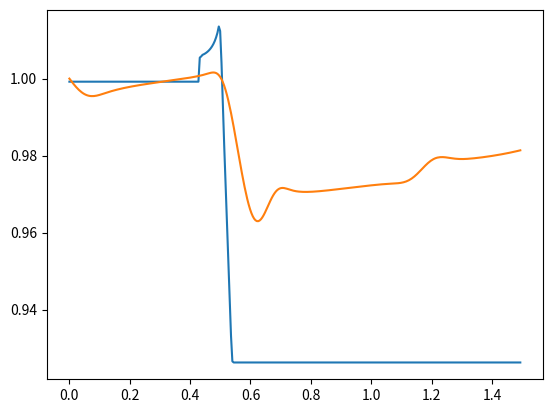

The matplotlib source for this figure:
import numpy as np
from matplotlib import pyplot as plt

rmin = 0
rmax = 1.8
d = 2
C = 0.75
c = 1.5
T = 1.5
I=200
h = (rmax - rmin) / I
tau = C * h / c
n = int(T / tau)
times = [i * tau for i in range(n)]
approx = [2.5 for i in range(n)]
def r(I):
    h = (rmax - rmin) / I
    rs = np.arange(rmin - h / 2, rmax + h / 2, h)
    return rs


def v0(r):
    a = 0.6
    b = 1.2

    if a < r < b:
        return np.exp((-4 * (2 * r - (a + b)) ** 2) / ((b - a) ** 2 - (2 * r - (a + b)) ** 2))
    else:
        return 0



def u(I):
    h = (rmax - rmin) / I
    tau = C * h / c
    n = int(T / tau)
    rs = r(I)

    u = np.zeros((n, I + 1))

    for j in range(0, I + 1):
        u[0][j] = v0(rs[j])
    for j in range(1, I):
        u[1][j] = 2 * u[0][j] - u[0][j] + (1 / h * tau ** 2 * c ** 2 * rs[j] ** (1 - d)) * (
                    (((rs[j] + h / 2) ** (d - 1)) * (u[0][j + 1] - u[0][j]) / h) - (
                        ((rs[j] - h / 2) ** (d - 1)) * (u[0][j] - u[0][j - 1]) / h))

    for i in range(1, n - 1):
        for j in range(1, I):
            u[i + 1][j] = (2 * u[i][j]) - (u[i - 1][j]) + (1 / h * tau ** 2 * c ** 2 * rs[j] ** (1 - d)) * (
                        (((rs[j] + h / 2) ** (d - 1)) * (u[i][j + 1] - u[i][j]) / h) - (
                            ((rs[j] - h / 2) ** (d - 1)) * (u[i][j] - u[i][j - 1]) / h))

        u[i + 1][1] = u[i + 1][0]
        u[i + 1][I] = u[i + 1][I - 1] = 0
    return u;

def norm_C(u1,u2,u3):
    max1 = 0
    pr1 = 0

    max2 = 0
    pr2 = 0

    n = len(u1)
    m = len(u1[0])
    a = np.zeros(n)
    for i in range(0,n):
        for j in range(0, m):
            pr1 = abs(u1[i][j]-u2[i][j])
            pr2 = abs(u3[i*3][j*3] - u2[i][j])
            if (pr1 > max1):
                max1 = pr1
            if (pr2 > max2):
                max2 = pr2
        a[i] = max1/max2

    return a

def norm_L2(u1,u2,u3):
    pr1 = 0
    pr2 = 0

    n = len(u1)
    m = len(u1[0])
    a = np.zeros(n)
    for i in range(0,n):
        for j in range(0, m):
            pr1 +=abs(u1[i][j] - u2[i][j])**2
            pr2 +=abs(u3[i*3][j*3] - u2[i][j])**2

        a[i] = (np.sqrt(pr1))/(np.sqrt(pr2))

    return a

def analitic(I):
    global rmin, rmax, C, c
    h = (rmax - rmin) / I
    tau = C * h / c
    n = int(T / tau)
    rs = np.arange(rmin - h / 2, rmax + h, h)
    res = np.zeros((n, I + 1))

    for i in range(n):
        for j in range(1,I+1):
            res[i][j] = rs[j] ** ((1. - d) / 2) * v0(c * tau * n - rs[j] + 1.75)
            res[i][0] = 0
    return res



rs= r(200)
u1 = u(200)
u2 = u(600)
u3 = analitic(200)

u = norm_C(u1, u3, u2)
s = norm_L2(u1, u3, u2)


plt.plot(times, u)
plt.plot(times, s)
plt.show()
